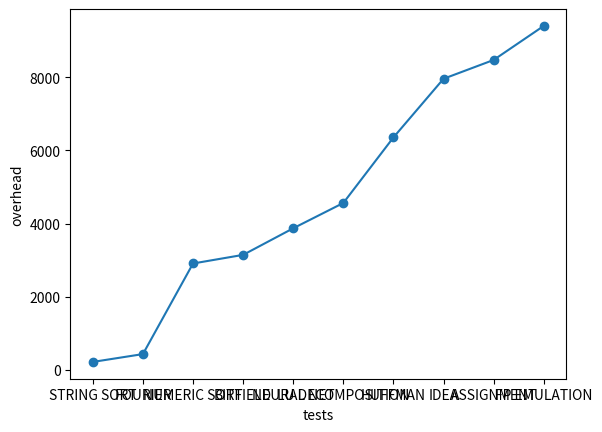

Reproduce this figure in Python.
#!/usr/bin/python3

import sys
import matplotlib.pyplot as plt


monitor = {'NUMERIC SORT': 0.45895, 'STRING SORT': 0.19964, 'BITFIELD': 1.7627e+05, 'FP EMULATION': 0.045961, 'FOURIER': 275.46, 'ASSIGNMENT': 0.0066335, 'IDEA': 1.8595, 'HUFFMAN': 0.93642, 'NEURAL NET': 0.027111, 'LU DECOMPOSITION': 0.62722 }


vanilla = {'NUMERIC SORT': 1335, 'STRING SORT': 43.382, 'BITFIELD': 5.5428e+08, 'FP EMULATION': 432.25, 'FOURIER': 1.1883e+05, 'ASSIGNMENT': 56.212, 'IDEA': 14801, 'HUFFMAN': 5951.4, 'NEURAL NET': 104.96, 'LU DECOMPOSITION': 2862.3 }

print(monitor)

print(vanilla)

overhead = {}

for (km, vm), (kv, vv) in zip(monitor.items(), vanilla.items()):
    if km != kv:
        print("{} - {}".format(km, kv))
        exit(0)
    # print({"{} = {}".format(km, vv/vm)})
    overhead[km] = vv/vm


x = []
y = []

for k, v in sorted(overhead.items(), key=lambda item: item[1]):
    x.append(k)
    y.append(v)


plt.plot(x, y, 'o-')
plt.xlabel('tests')
plt.ylabel('overhead')

plt.show()